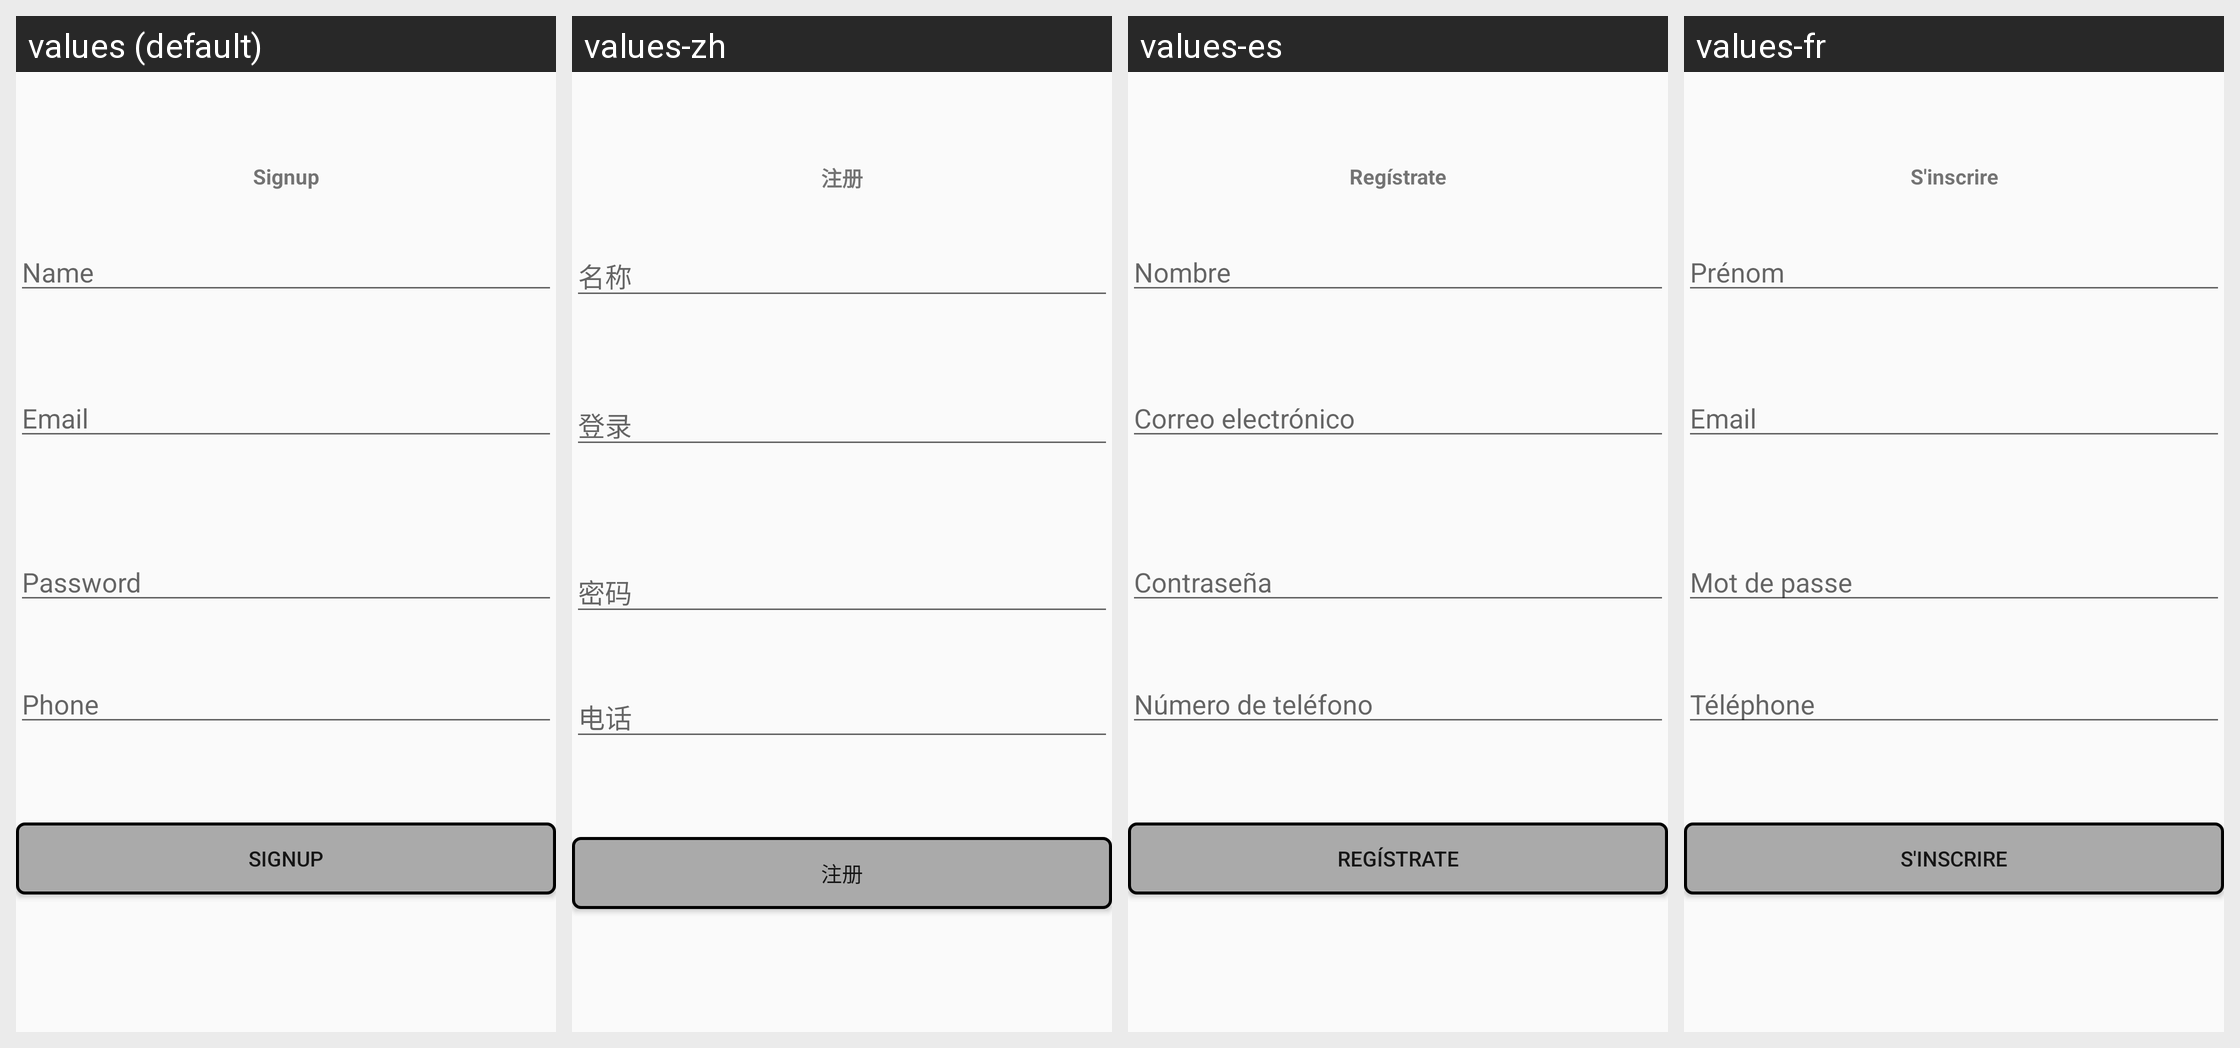

For this localized Android screen grid, give each drawn string resource with its value in every locale shown.
Android screen res/layout/activity_signup.xml rendered under 4 locales, left to right: values (default), values-zh, values-es, values-fr. Device: Nexus 5 (rendered at 1080×1920; each locale shown at half size, 540×960, under a caption strip naming it); theme AppTheme.
Other locales in the repository, not shown: values-en, values-pt.
Strings drawn on this screen, with the default value and each locale's value (text and hints the layout hard-codes, and strings that could not be matched under every locale, appear in the picture but are not listed):

Signup
  values: Signup
  values-zh: 注册
  values-es: Regístrate
  values-fr: S'inscrire

hint_name
  values: Name
  values-zh: 名称
  values-es: Nombre
  values-fr: Prénom

hint_email
  values: Email
  values-zh: 登录
  values-es: Correo electrónico
  values-fr: Email

hint_phone
  values: Phone
  values-zh: 电话
  values-es: Número de teléfono
  values-fr: Téléphone

hint_password
  values: Password
  values-zh: 密码
  values-es: Contraseña
  values-fr: Mot de passe
